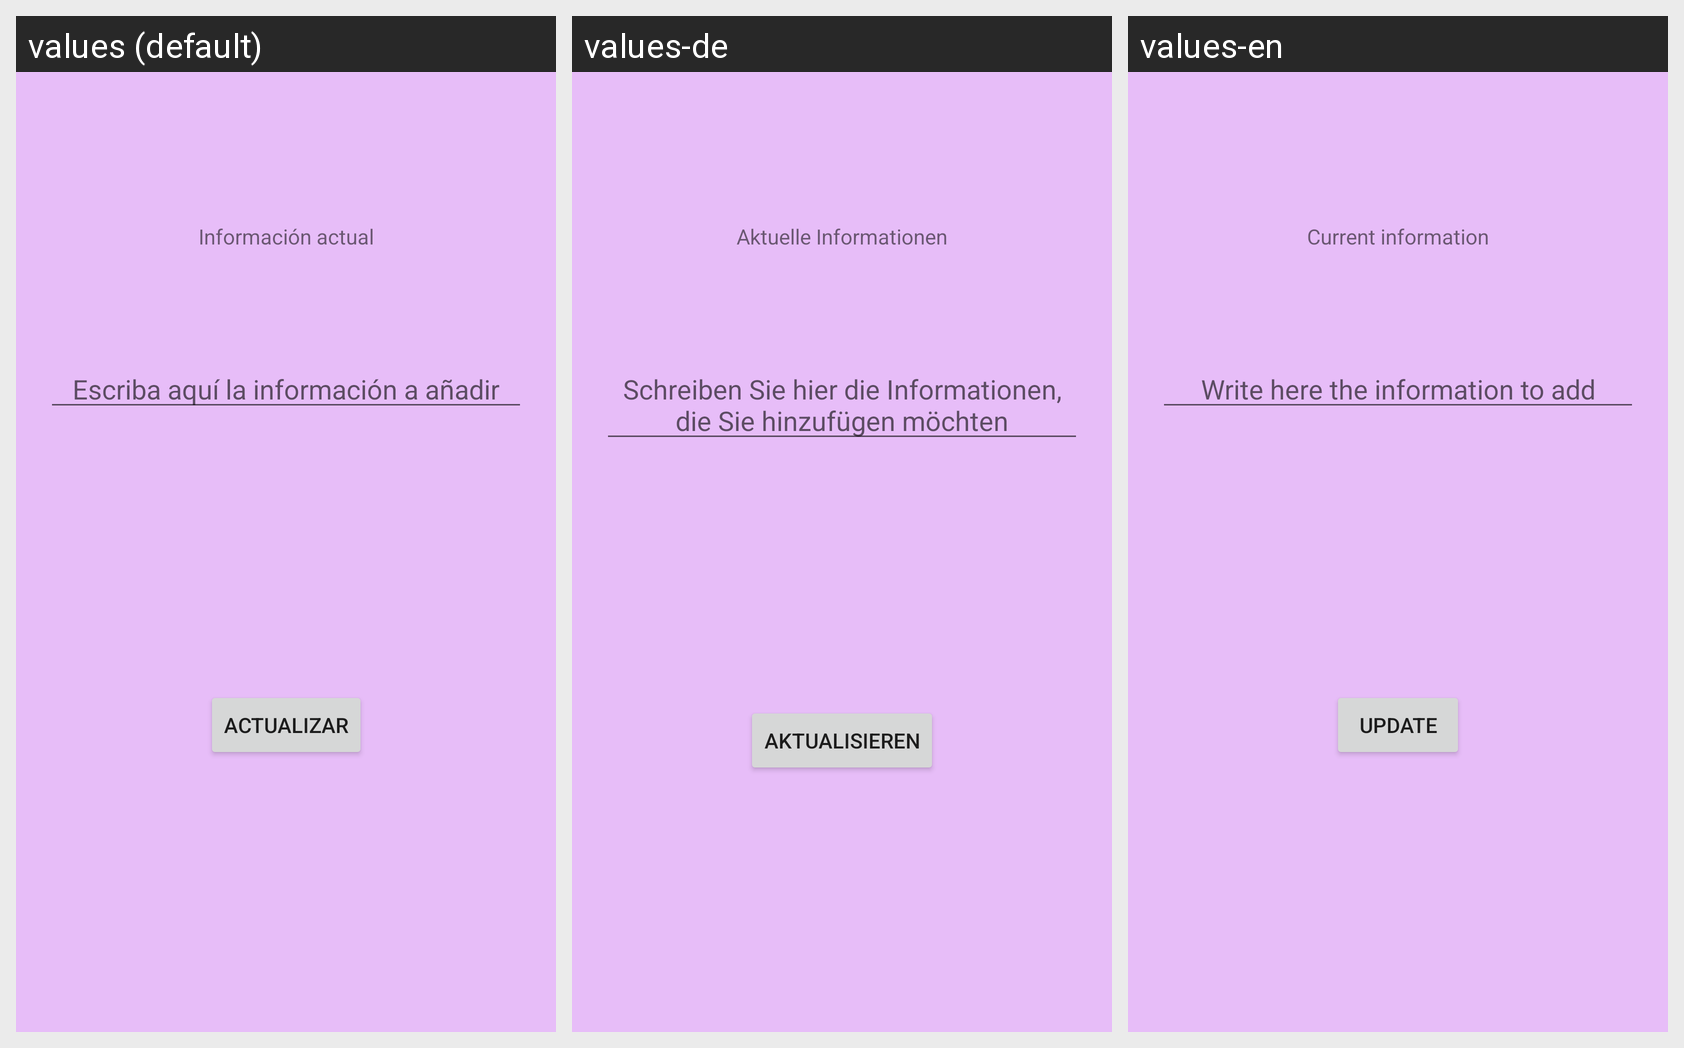

The Android screen above is rendered under several locales of the same app. Produce the string resources it draws, with the default and per-locale values.
Android screen res/layout/activity_informacion_actual_edit.xml rendered under 3 locales, left to right: values (default), values-de, values-en. Device: Nexus 5 (rendered at 1080×1920; each locale shown at half size, 540×960, under a caption strip naming it); theme Theme.KitaAdmin.
Strings drawn on this screen, with the default value and each locale's value (text and hints the layout hard-codes, and strings that could not be matched under every locale, appear in the picture but are not listed):

calendario
  values: Calendario
  values-de: Kalender
  values-en: Calendar

anadirCalendario
  values: Escriba aquí la información a añadir
  values-de: Schreiben Sie hier die Informationen, die Sie hinzufügen möchten
  values-en: Write here the information to add

actualizar
  values: Actualizar
  values-de: Aktualisieren
  values-en: Update

informacion
  values: Información actual
  values-de: Aktuelle Informationen
  values-en: Current information
